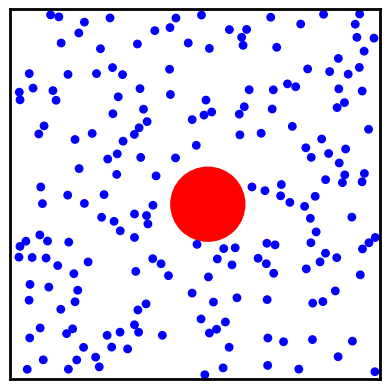

Write Python code to recreate this figure. (Note: this script raises an exception after producing the figure.)
# also see https://github.com/xnx/collision
from collections.abc import Sequence, MutableSequence, Iterable
from dataclasses import dataclass

import matplotlib.axes
import numpy as np
import numpy.typing as npt
import matplotlib.pyplot as plt
from matplotlib.artist import Artist
from matplotlib.patches import Circle
from matplotlib import animation
from itertools import combinations


@dataclass
class Particle:
    r: npt.NDArray[np.single]
    v: npt.NDArray[np.single]
    radius: float
    mass: float
    style: dict  # keyword arguments to the Circle constructor


def is_overlapping(
    r1: npt.NDArray[np.single], rad1: float, r2: npt.NDArray[np.single], rad2: float
) -> bool:
    return np.linalg.norm(r1 - r2) < rad1 + rad2


def draw(ax: matplotlib.axes.Axes, p: Particle):
    circle = Circle(xy=tuple(p.r.tolist()), radius=p.radius, **p.style)
    ax.add_patch(circle)
    return circle


def place_particle(
    particles: Sequence[Particle], radius: float, mass: float, style: dict
) -> Particle:
    """Place single particle at random location and random speed."""
    while True:
        r: npt.NDArray[np.single] = radius + (1 - 2 * radius) * np.random.random(2)
        v_r = 0.1 * np.sqrt(np.random.random()) + 1.0
        v_phi = 2 * np.pi * np.random.random()
        v: npt.NDArray[np.single] = np.array([v_r * np.cos(v_phi), v_r * np.sin(v_phi)])
        if not any(is_overlapping(r, radius, p2.r, p2.radius) for p2 in particles):
            return Particle(r=r, v=v, radius=radius, mass=mass, style=style)


def place_particles(
    particles: MutableSequence[Particle],
    n: int,
    radius: float,
    mass: float,
    style: dict,
) -> None:
    """Place multiple particles (all with same radius, mass, and style)."""
    for _ in range(n):
        particles.append(place_particle(particles, radius, mass, style))


def advance(p: Particle, dt: float) -> None:
    """Advance the Particle's position forward in time by dt."""
    p.r += dt * p.v


def collide(p1: Particle, p2: Particle) -> None:
    """Update speed under elastic collision."""
    m1, m2 = p1.mass, p2.mass
    total_m = m1 + m2
    r1, r2 = p1.r, p2.r
    d = np.linalg.norm(r1 - r2) ** 2
    v1, v2 = p1.v, p2.v
    u1 = v1 - 2 * m2 / total_m * np.dot(v1 - v2, r1 - r2) / d * (r1 - r2)
    u2 = v2 - 2 * m1 / total_m * np.dot(v2 - v1, r2 - r1) / d * (r2 - r1)
    p1.v = u1
    p2.v = u2


def handle_collisions(particles: Sequence[Particle]) -> None:
    """Detect and handle any collisions between the Particles."""
    pairs = combinations(range(len(particles)), 2)
    for i, j in pairs:
        p1, p2 = particles[i], particles[j]
        if is_overlapping(p1.r, p1.radius, p2.r, p2.radius):
            collide(p1, p2)


def handle_boundary_collisions(p):
    """Bounce the particles off the walls elastically."""
    for i in [0, 1]:
        if p.r[i] - p.radius < 0:
            p.r[i] = p.radius
            p.v[i] = -p.v[i]
        if p.r[i] + p.radius > 1:
            p.r[i] = 1 - p.radius
            p.v[i] = -p.v[i]


def advance_all(particles: Sequence[Particle], dt: float) -> None:
    """Advance the animation by dt, returning the updated Circles list."""
    for i, p in enumerate(particles):
        advance(p, dt)
        handle_boundary_collisions(p)
    handle_collisions(particles)


def animate(
    particles: Sequence[Particle], dt: float, frames: int, steps: int = 1
) -> None:
    fig, ax = plt.subplots()
    for s in ["top", "bottom", "left", "right"]:
        ax.spines[s].set_linewidth(2)
    ax.set_aspect("equal", "box")
    ax.set_xlim(0, 1)
    ax.set_ylim(0, 1)
    ax.xaxis.set_ticks([])
    ax.yaxis.set_ticks([])
    circles: Sequence[Circle] = [draw(ax, p) for p in particles]

    def init() -> Iterable[Artist]:
        return circles

    def update(frame) -> Iterable[Artist]:
        for _ in range(steps):
            advance_all(particles, dt / steps)
        for c, p in zip(circles, particles):
            c.center = p.r
        return circles

    anim = animation.FuncAnimation(
        fig,
        update,
        init_func=init,
        frames=frames,
        interval=1,
        blit=True,
    )
    anim.save("particles.mp4", writer="ffmpeg", fps=60)


def main() -> None:
    particles = [
        Particle(np.array([0.5, 0.5]), np.array([0, 0]), 0.1, 2.0, {"color": "red"})
    ]
    place_particles(particles, 200, 0.01, 1.0, {"color": "blue"})
    animate(particles, 0.005, 600, 16)


if __name__ == "__main__":
    main()
